Run: headless pygame with SDL's dummy video driver; simulated clock (each Clock.tick advances the game by its frame time, no real sleeping); random seed 0; keys injected as events and as key.get_pressed() state; mouse plan: one left click at the window centre at the start of phase 2, then a move to the lower-right quarter at the start of phase 3.
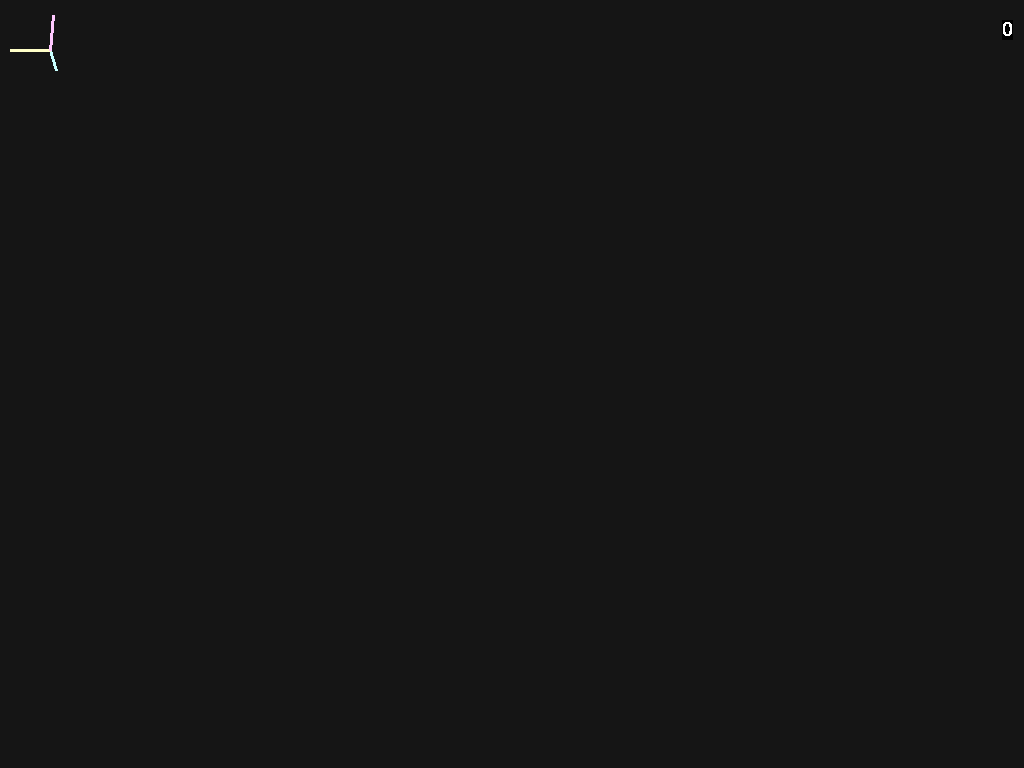
Frame 1 of 4 · flips 1–60 · no input
Frame 2 of 4 · flips 61–180 · clicked the window centre · tapped SPACE, RETURN · held RIGHT (→), D · screen unchanged from frame 1, image omitted
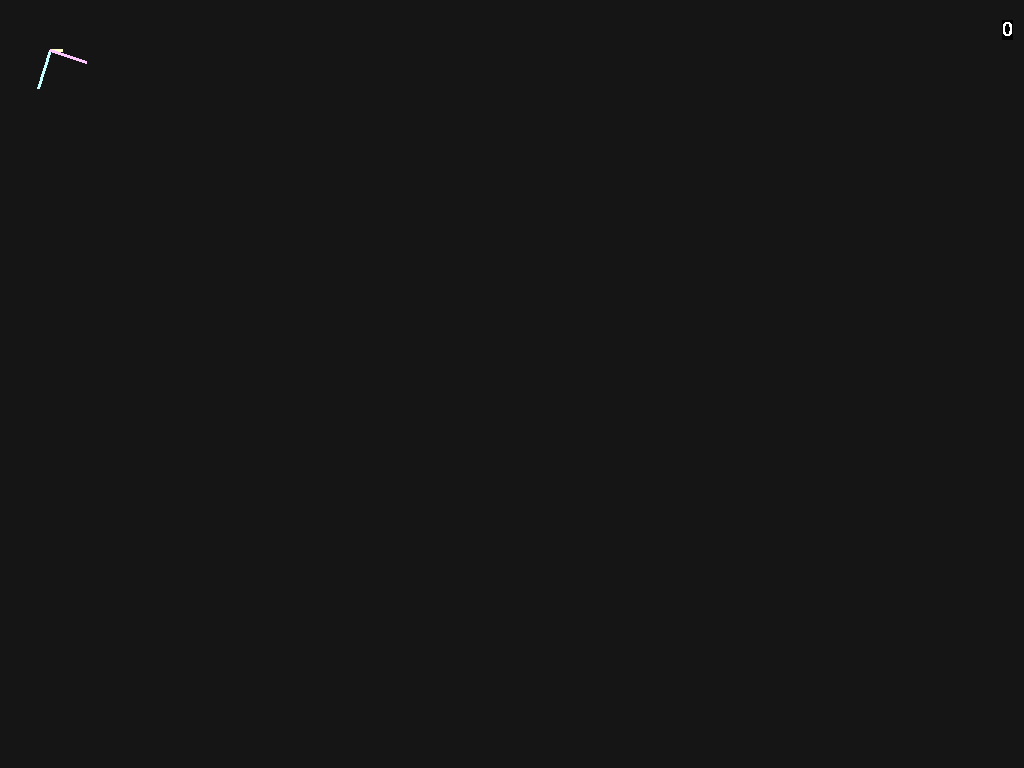
Frame 3 of 4 · flips 181–300 · moved the mouse to the lower-right quarter · held DOWN (↓), S
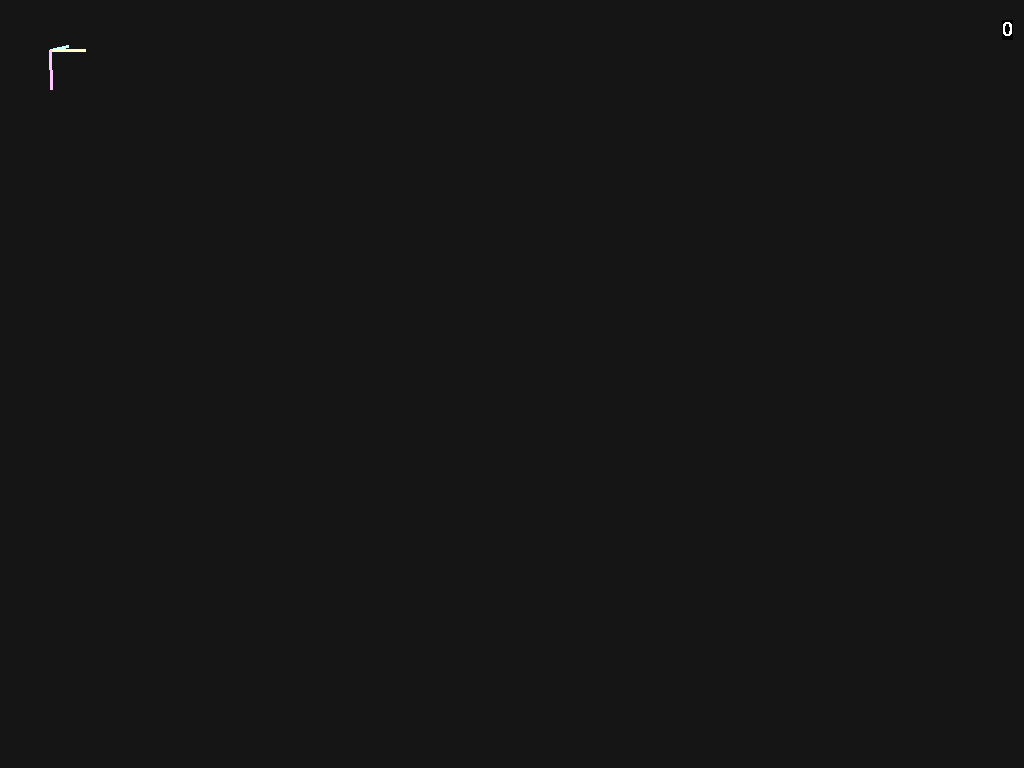
Frame 4 of 4 · flips 301–420 · held LEFT (←), A, UP (↑), W

The pygame program that drew these frames:

import math
import random

import pygame as pg
import pygame.time

CAMERA_POS = 0, -100, 0
CAMERA_MOVE_SPEED = 0.4
CAMERA_TILT_SPEED = 0.01
CAMERA_FOCAL_DISTANCE = 700

SPHERE_POINTS = 100

BALL_RADIUS = 2

GRAVITY = 0.0002
FRICTION = 0.0005

WIN = pg.display.set_mode((0, 0), pg.FULLSCREEN, 64)
WIN_WIDTH = pg.display.get_window_size()[0]
WIN_HEIGHT = pg.display.get_window_size()[1]

pg.init()
pg.display.set_caption("Projection of 3D points onto 2D screen")
font = pg.font.SysFont('Comic Sans MS', 30)

MOUSE_POS = (WIN_WIDTH/2, WIN_HEIGHT/2)


def point_sorter(p):
    return -p.cords.distance_to(camera.pos)


def rotate(pointlist, axisvect, rotationamt):

    for p in pointlist:
        p.cords = p.cords.rotate_rad(rotationamt, axisvect)


def project(vector_a, vector_b):
    return (vector_a.dot(vector_b) / vector_b.dot(vector_b)) * vector_b


def calculate_pos_on_screen(camera_perspective, point_pos):
    displacement = point_pos - camera_perspective.pos

    true_focal_length = CAMERA_FOCAL_DISTANCE / math.cos(math.pi * camera_perspective.dir.angle_to(displacement) / 180)

    ratio = true_focal_length / displacement.length()

    if project(displacement, camera_perspective.sidedir).magnitude() == 0:
        x_pos = 0
    elif camera_perspective.sidedir.dot(project(displacement, camera_perspective.sidedir)) < 0:
        x_pos = (ratio * project(displacement, camera_perspective.sidedir)).magnitude()
    else:
        x_pos = -(ratio * project(displacement, camera_perspective.sidedir)).magnitude()

    if project(displacement, camera_perspective.updir).magnitude() == 0:
        y_pos = 0
    elif camera_perspective.updir.dot(project(displacement, camera_perspective.updir)) < 0:
        y_pos = (ratio * project(displacement, camera_perspective.updir)).length()
    else:
        y_pos = -(ratio * project(displacement, camera_perspective.updir)).length()

    return x_pos + WIN_WIDTH/2, y_pos + WIN_HEIGHT/2


class Point:

    def __init__(self, position, color, vel, lock):
        self.cords = position
        self.color = color
        self.velocity = vel
        self.locked = lock

    def move(self, ps, gravity):
        if self.locked:
            return False
        if gravity:
            self.velocity = self.velocity + pg.Vector3(0, 0, -GRAVITY)

        accuracy = 1
        for x in range(accuracy):
            for point in ps:
                if not point == self:
                    if (point.cords - self.cords - self.velocity).magnitude() <= BALL_RADIUS * 2:
                        reflect_velocity_taken = project(point.velocity, point.cords - self.cords)
                        reflect_velocity_given = project(self.velocity, point.cords - self.cords)

                        self.velocity = self.velocity - reflect_velocity_given
                        point.velocity = point.velocity - reflect_velocity_taken

                        self.velocity = self.velocity + reflect_velocity_taken
                        point.velocity = point.velocity + reflect_velocity_given
        for point in ps:
            if (self.cords + self.velocity - point.cords).magnitude() <= BALL_RADIUS * 2 and not point == self:
                if self.velocity.dot(point.cords - self.cords) > 0:
                    self.velocity = self.velocity - project(self.velocity, point.cords - self.cords)

        self.cords += self.velocity


class Camera:

    def __init__(self, positionvect, dirvect, upvect):
        self.pos = positionvect
        self.dir = dirvect
        self.updir = upvect
        self.sidedir = dirvect.cross(upvect)


def drawWindow(win, ps, cam):

    pg.draw.rect(win, (21, 21, 21), (0, 0, WIN_WIDTH, WIN_HEIGHT))

    for point in ps:

        pos = calculate_pos_on_screen(cam, point.cords)

        displacement = point.cords - cam.pos

        size = max(BALL_RADIUS / displacement.magnitude() * CAMERA_FOCAL_DISTANCE, 1) + 1
        #size = max(BALL_RADIUS * 10 / (displacement.magnitude()/30), 1)

        draw_color = pg.Color(point.color).lerp(pg.Color(0, 0, 0), min(displacement.magnitude(), 1000)/1000)

        if displacement.dot(cam.dir) > 0:
            pg.draw.circle(win, draw_color, pos, size)

    f_vector = (project(cam.dir * 40, pg.Vector3(1, 0, 0)).x, project(cam.dir * 40, pg.Vector3(0, 0, 1)).z)
    u_vector = (project(cam.updir * 40, pg.Vector3(1, 0, 0)).x, project(cam.updir * 40, pg.Vector3(0, 0, 1)).z)
    l_vector = (project(cam.sidedir * 40, pg.Vector3(1, 0, 0)).x, project(cam.sidedir * 40, pg.Vector3(0, 0, 1)).z)

    pg.draw.line(win, (200, 255, 255), (50, 50), (50 - u_vector[0], 50 - u_vector[1]), 3)
    pg.draw.line(win, (255, 255, 200), (50, 50), (50 - l_vector[0], 50 - l_vector[1]), 3)
    pg.draw.line(win, (255, 200, 255), (50, 50), (50 - f_vector[0], 50 - f_vector[1]), 3)


if __name__ == '__main__':

    currentTime = 2
    prevTime = 1

    pg.mouse.set_visible(False)
    pg.mouse.set_pos([MOUSE_POS[0], MOUSE_POS[1]])

    circles_up = pg.Vector3(0, 0, 1)

    points = list()
    static_points = list()
    static_points.append(Point(pg.Vector3(0, 0, 0), (255, 255, 255), pg.Vector3(0, 0, 0), True))

    phi = math.pi * (3. - math.sqrt(5.))  # golden angle in radians
    for i in range(SPHERE_POINTS):
        y = 1 - (i / float(SPHERE_POINTS - 1)) * 2  # y goes from 1 to -1
        radius = math.sqrt(1 - y * y)  # radius at y

        theta = phi * i  # golden angle increment

        x = math.cos(theta) * radius
        z = math.sin(theta) * radius

        static_points.append(Point(pg.Vector3(x, y, z).normalize() * (75 + BALL_RADIUS*2), (255, 255, 255), pg.Vector3(0, 0, 0), True))

    campos = pg.Vector3(-200, 0.001, 0)
    camdir = pg.Vector3(1, 0, 0)
    camdirup = pg.Vector3(0, 0, 1)

    camera = Camera(campos, camdir, camdirup)

    iterations = 0
    over = back = forward = left = up = down = right = tright = tleft = tup = tdown = making_points = False
    pg.mouse.set_pos((WIN_WIDTH/2, WIN_HEIGHT/2))
    while not over:
        iterations += 1
        for event in pg.event.get():
            if event.type == pg.QUIT:
                over = True
            if event.type == pg.KEYDOWN:
                if event.key == pg.K_ESCAPE:
                    over = True
                if event.key == pg.K_s:
                    back = True
                elif event.key == pg.K_w:
                    forward = True
                if event.key == pg.K_d:
                    right = True
                elif event.key == pg.K_a:
                    left = True
                if event.key == pg.K_LSHIFT:
                    down = True
                elif event.key == pg.K_SPACE:
                    up = True
                if event.key == pg.K_q:
                    making_points = True
                if event.key == pg.K_e:
                    points.clear()
                if event.key == pg.K_f:
                    GRAVITY = -GRAVITY
            if event.type == pg.KEYUP:
                if event.key == pg.K_s:
                    back = False
                elif event.key == pg.K_w:
                    forward = False
                if event.key == pg.K_d:
                    right = False
                elif event.key == pg.K_a:
                    left = False
                if event.key == pg.K_LSHIFT:
                    down = False
                elif event.key == pg.K_SPACE:
                    up = False
                if event.key == pg.K_q:
                    making_points = False

        if making_points and iterations % 80 == 0:
            points.append(Point(pg.Vector3(0, 0, 0), (random.random() * 255, random.random() * 255,
                                random.random() * 255), pg.Vector3(random.random() - 0.5, random.random() - 0.5,
                                random.random() - 0.5).normalize() * 0.3, False))

        if back:
            camera.pos -= camera.dir * CAMERA_MOVE_SPEED
        elif forward:
            camera.pos += camera.dir * CAMERA_MOVE_SPEED
        if right:
            camera.pos -= camera.sidedir * CAMERA_MOVE_SPEED
        elif left:
            camera.pos += camera.sidedir * CAMERA_MOVE_SPEED
        if up:
            camera.pos += camera.updir * CAMERA_MOVE_SPEED
        elif down:
            camera.pos -= camera.updir * CAMERA_MOVE_SPEED

        horizontal_rotation = (pg.mouse.get_pos()[0] - MOUSE_POS[0]) * CAMERA_TILT_SPEED / 5
        vertical_rotation = (MOUSE_POS[1] - pg.mouse.get_pos()[1]) * CAMERA_TILT_SPEED / 5

        camera.dir = camera.dir.rotate_rad(horizontal_rotation, pg.Vector3(0, 0, 1))
        camera.sidedir = camera.sidedir.rotate_rad(horizontal_rotation, pg.Vector3(0, 0, 1))
        camera.updir = camera.updir.rotate_rad(horizontal_rotation, pg.Vector3(0, 0, 1))

        camera.dir = camera.dir.rotate_rad(vertical_rotation, camera.sidedir)
        camera.updir = camera.updir.rotate_rad(vertical_rotation, camera.sidedir)

        pg.mouse.set_pos([MOUSE_POS[0], MOUSE_POS[1]])

        for point in points:
            point.move(points, True)
            point.velocity = point.velocity * (1 - FRICTION)
            if point.cords.magnitude() > 75:
                point.cords = point.cords.normalize() * 75
                point.velocity = point.velocity.reflect(point.cords)

        draw_points = points + static_points
        draw_points.sort(key=point_sorter)
        drawWindow(WIN, draw_points, camera)

        text = font.render(str(len(points)), False, (255, 255, 255), (0, 0, 0))
        textRect = text.get_rect()
        textRect.topright = (WIN_WIDTH - textRect.width, textRect.height)
        WIN.blit(text, textRect)
        pg.display.update()
